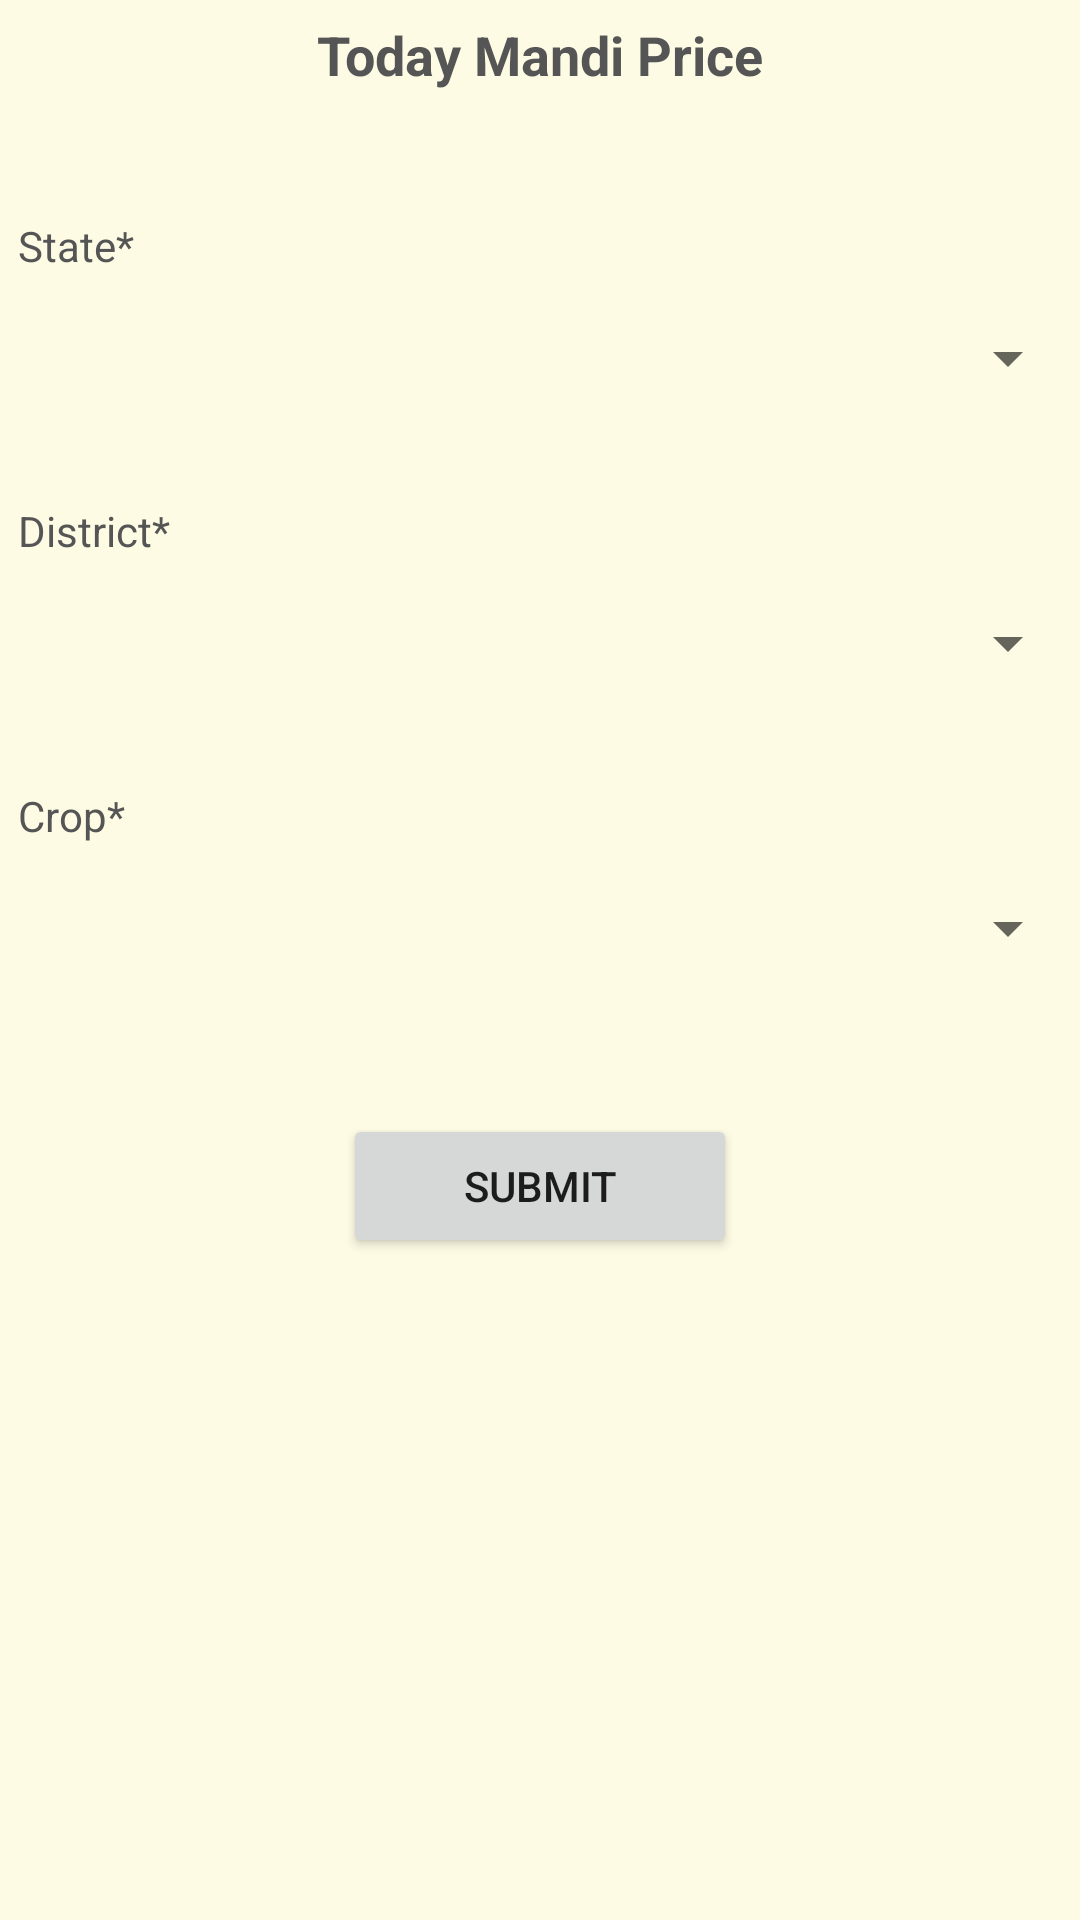

Reconstruct the res/layout file that produces this screen, plus the resources it refers to.
<!-- AndroidManifest.xml: application theme Theme.Hackathon -->
<!-- res/layout/fragment_mandi.xml -->
<?xml version="1.0" encoding="utf-8"?>
<FrameLayout xmlns:android="http://schemas.android.com/apk/res/android"
    xmlns:tools="http://schemas.android.com/tools"
    xmlns:app="http://schemas.android.com/apk/res-auto"
    android:id="@+id/constraintforfragment"
    android:layout_width="match_parent"
    android:layout_height="match_parent"
    tools:context=".CropPredictionFragment"
    android:background="@color/purple_500">

    
    <RelativeLayout
        android:layout_width="match_parent"
        android:layout_height="match_parent">

        <TextView
            android:id="@+id/welcome_text"
            android:layout_width="match_parent"
            android:layout_height="wrap_content"
            android:padding="6dp"
            android:textSize="18sp"
            android:text="Today Mandi Price"
            android:textStyle="bold"

            android:textAlignment="center"
            android:textColor="#555555" />

        <TextView
            android:id="@+id/textView_indian_states"
            android:layout_width="match_parent"
            android:layout_height="wrap_content"
            android:layout_below="@id/welcome_text"
            android:layout_marginTop="30dp"
            android:padding="6dp"
            android:text="State*"

            android:textColor="#555555"
            android:focusable="true"
            android:focusableInTouchMode="true" />



        <Spinner
            android:id="@+id/spinner_indian_states"
            android:layout_width="match_parent"
            android:layout_height="wrap_content"
            android:layout_marginTop="10dp"
            android:layout_below="@id/textView_indian_states"
            android:textAlignment="center"
            />

        <TextView
            android:id="@+id/textView_indian_districts"
            android:layout_width="match_parent"
            android:layout_height="wrap_content"
            android:layout_below="@id/spinner_indian_states"
            android:layout_marginTop="30dp"
            android:padding="6dp"
            android:text="District*"
            android:textColor="#555555"
            android:focusable="true"
            android:focusableInTouchMode="true"
           />

        <Spinner
            android:id="@+id/spinner_indian_districts"
            android:layout_width="match_parent"
            android:layout_height="wrap_content"
            android:layout_marginTop="10dp"
            android:layout_below="@id/textView_indian_districts" />

        <TextView
            android:id="@+id/textView_crop_selection"
            android:layout_width="match_parent"
            android:layout_height="wrap_content"
            android:layout_below="@id/spinner_indian_districts"
            android:layout_marginTop="30dp"
            android:padding="6dp"
            android:text="Crop*"
            android:textColor="#555555"
            android:focusable="true"
            android:focusableInTouchMode="true"
            />

        <Spinner
            android:id="@+id/spinner_crop_selection"
            android:layout_width="match_parent"
            android:layout_height="wrap_content"
            android:layout_marginTop="10dp"
            android:layout_below="@id/textView_crop_selection" />

        <Button
            android:id="@+id/btn_search"
            android:layout_width="wrap_content"
            android:layout_height="wrap_content"
            android:layout_below="@id/spinner_crop_selection"
            android:layout_centerHorizontal="true"
            android:layout_marginTop="50dp"
            android:paddingLeft="40dp"
            android:paddingRight="40dp"
            android:text="Submit"
            android:textAlignment="center" />

        <TextView
            android:id="@+id/minPriceTV"
            android:layout_width="match_parent"
            android:layout_height="wrap_content"
            android:layout_below="@id/btn_search"
            android:layout_marginTop="20dp"
            android:text="MinPrice"
            android:textAlignment="center"
            android:textColor="@color/black"
            android:textStyle="bold"
            android:visibility="gone" />

        <TextView
            android:id="@+id/maxPriceTV"
            android:layout_width="match_parent"
            android:layout_height="wrap_content"
            android:layout_below="@id/minPriceTV"
            android:layout_marginTop="20dp"
            android:text="MaxPrice"
            android:textAlignment="center"
            android:textColor="@color/black"
            android:textStyle="bold"
            android:visibility="gone" />

        <TextView
            android:id="@+id/mandiTextView"
            android:layout_width="match_parent"
            android:layout_height="wrap_content"
            android:layout_below="@id/maxPriceTV"
            android:layout_marginTop="20dp"
            android:text="Mandi Name"
            android:textAlignment="center"
            android:textColor="@color/black"
            android:textStyle="bold"
            android:visibility="gone" />




    </RelativeLayout>
    

</FrameLayout>
<!-- resources referenced by this layout -->
<resources>
  <color name="black">#FF000000</color>
  <color name="purple_500">#FDFBE4</color>
  <style name="Theme.Hackathon" parent="Theme.MaterialComponents.DayNight.NoActionBar">
          
          <item name="colorPrimary">@color/purple_200</item>
          <item name="colorPrimaryVariant">@color/purple_500</item>
          <item name="colorOnPrimary">@color/black</item>
          
          <item name="colorSecondary">@color/teal_200</item>
          <item name="colorSecondaryVariant">@color/teal_700</item>
          <item name="colorOnSecondary">@color/black</item>
          
          <item name="android:statusBarColor">?attr/colorPrimary</item>
          
      </style>
  <color name="purple_200">#DDED80</color>
  <color name="teal_200">#FF03DAC5</color>
  <color name="teal_700">#FF018786</color>
</resources>
